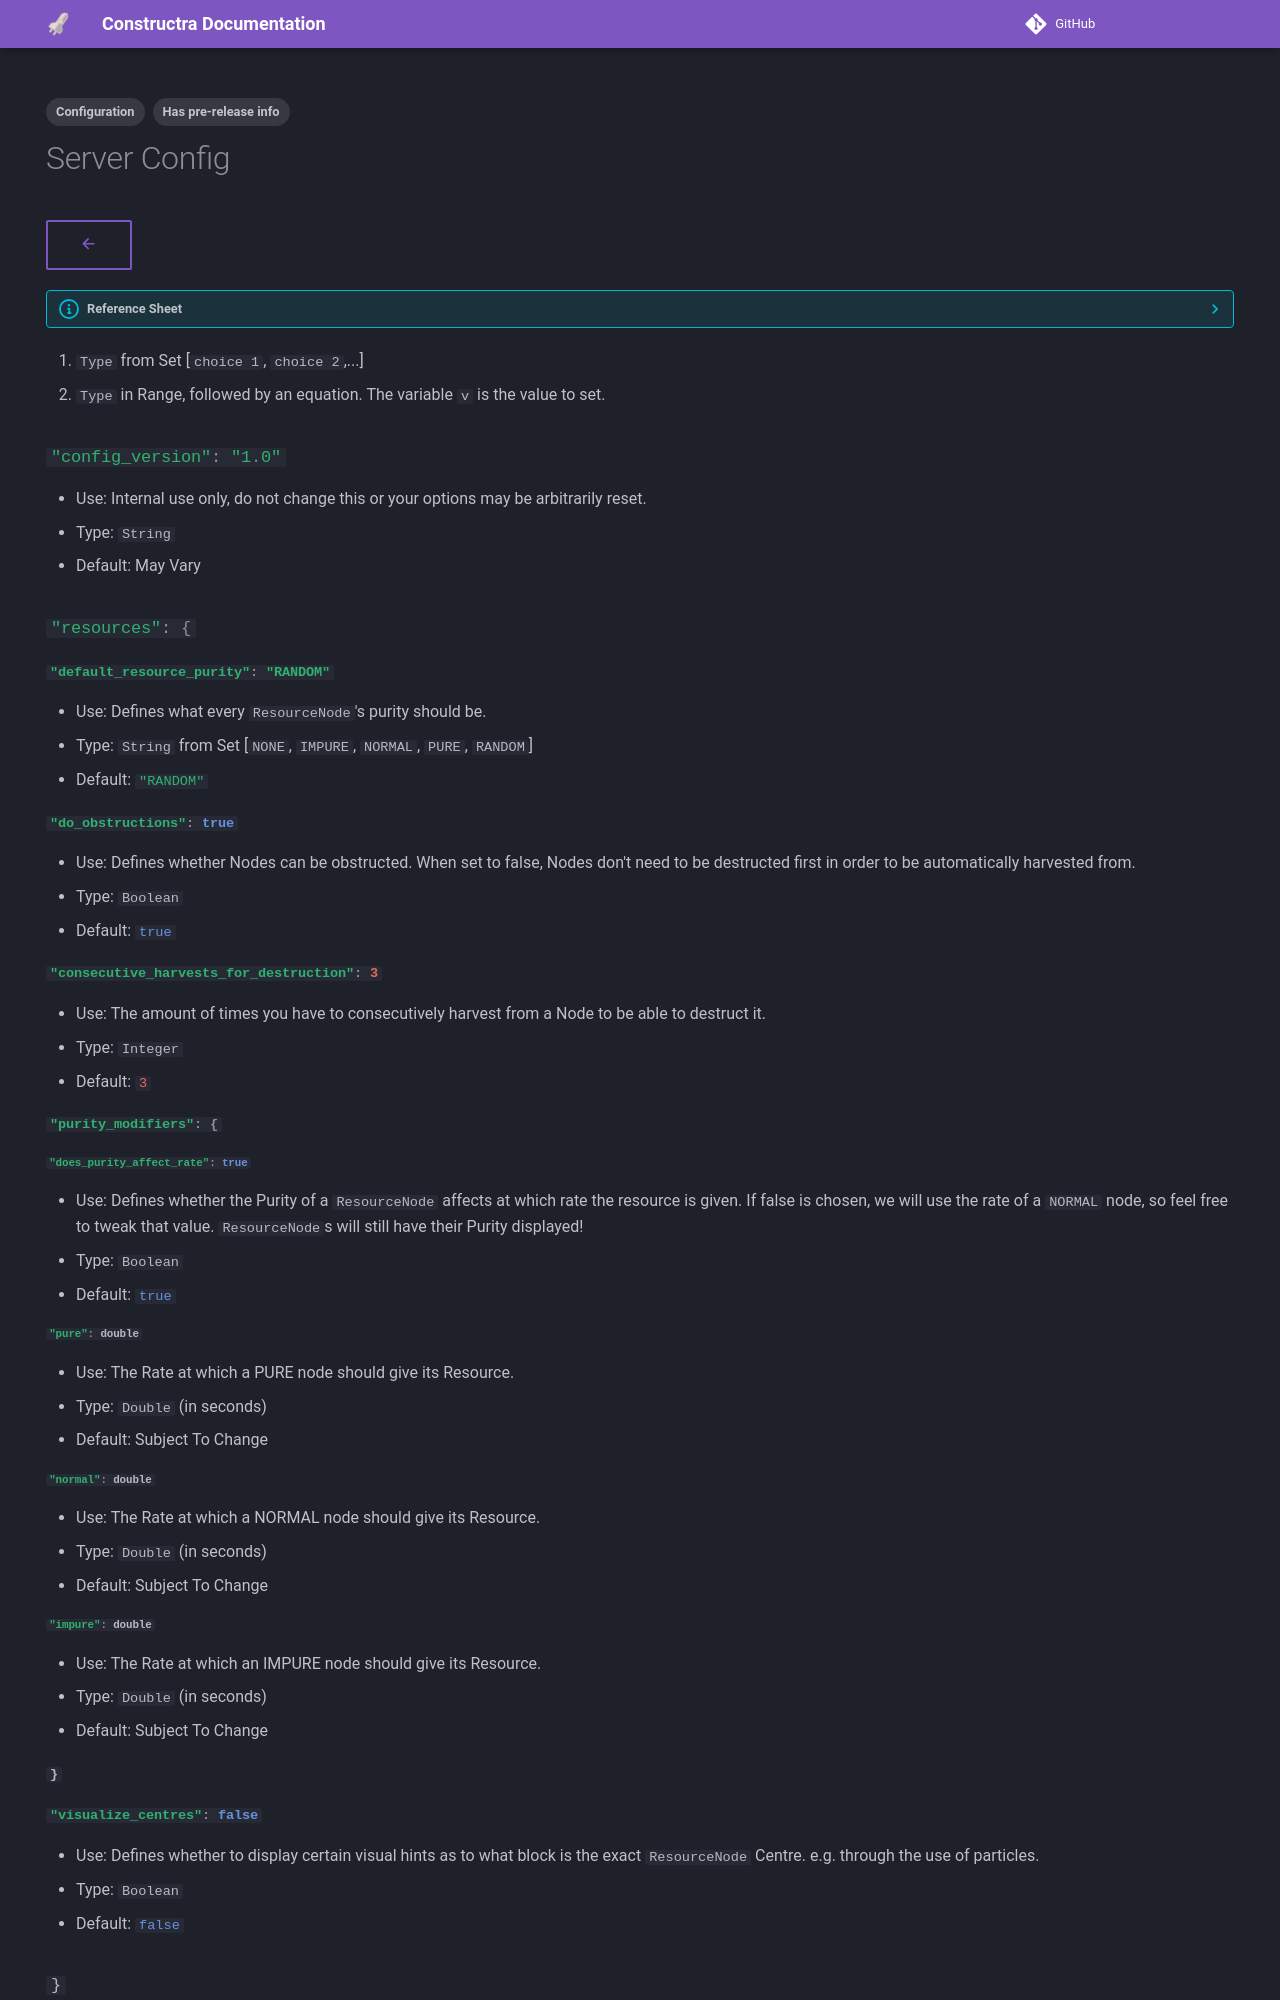

repository: Tywrap-Studios/Constructra · page: users/configuration/server-config/index.html · generator: mkdocs

---
title: Server Config
tags:
  - Configuration
  - Has pre-release info
hide:
  - toc
  - navigation
---
[:octicons-arrow-left-16:](index.md){.md-button}
??? info annotate "Reference Sheet"
    ### `"value_name": <default_value>`
    - Use: Explains use case.
    - Type: States of what JSON Element Type this value is.
    - May specify a Set (1) or a Range (2).
    - Predicate: If this value requires something else to function, it'll be stated here.
    - Default: `<default_value>`.

1.  `Type` from Set [`choice 1`, `choice 2`,...]
2.  `Type` in Range, followed by an equation. The variable `v` is the value to set.

### `:::json5 "config_version": "1.0"`
- Use: Internal use only, do not change this or your options may be arbitrarily reset.
- Type: `String`
- Default: May Vary
### `:::json5 "resources": {`
#### `:::json5 "default_resource_purity": "RANDOM"`
- Use: Defines what every `ResourceNode`'s purity should be.
- Type: `String` from Set [`NONE`, `IMPURE`, `NORMAL`, `PURE`, `RANDOM`]
- Default: `:::json5 "RANDOM"`
#### `:::json5 "do_obstructions": true`
- Use: Defines whether Nodes can be obstructed. When set to false, Nodes don't need to be destructed first in order to be automatically harvested from.
- Type: `Boolean`
- Default: `:::json5 true`
#### `:::json5 "consecutive_harvests_for_destruction": 3`
- Use: The amount of times you have to consecutively harvest from a Node to be able to destruct it.
- Type: `Integer`
- Default: `:::json5 3`
#### `:::json5 "purity_modifiers": {`
##### `:::json5 "does_purity_affect_rate": true`
- Use: Defines whether the Purity of a `ResourceNode` affects at which rate the resource is given. If false is chosen, we will use the rate of a `NORMAL` node, so feel free to tweak that value. `ResourceNode`s will still have their Purity displayed!
- Type: `Boolean`
- Default: `:::json5 true`
##### `:::json5 "pure": double`
- Use: The Rate at which a PURE node should give its Resource.
- Type: `Double` (in seconds)
- Default: Subject To Change
##### `:::json5 "normal": double`
- Use: The Rate at which a NORMAL node should give its Resource.
- Type: `Double` (in seconds)
- Default: Subject To Change
